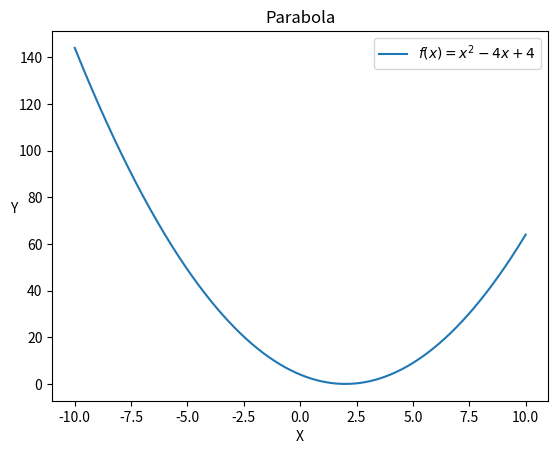
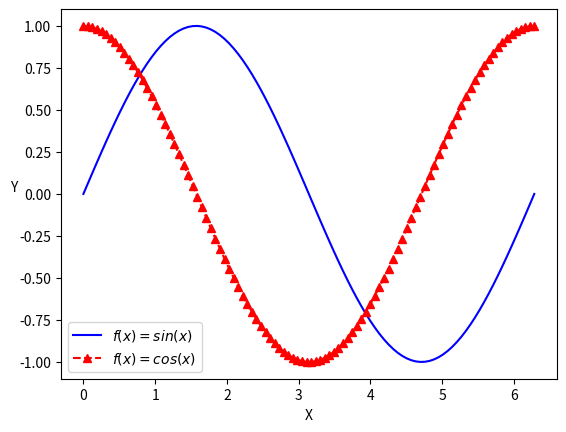
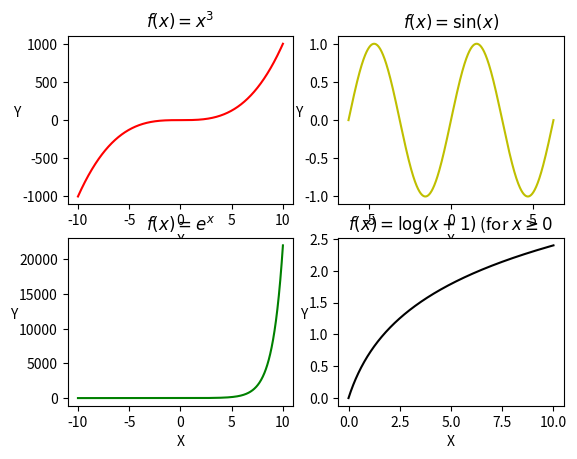
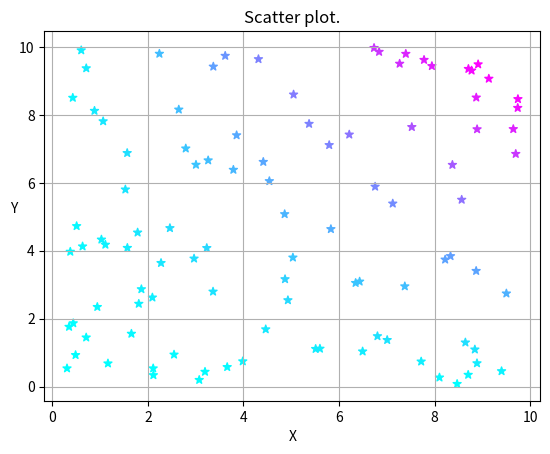
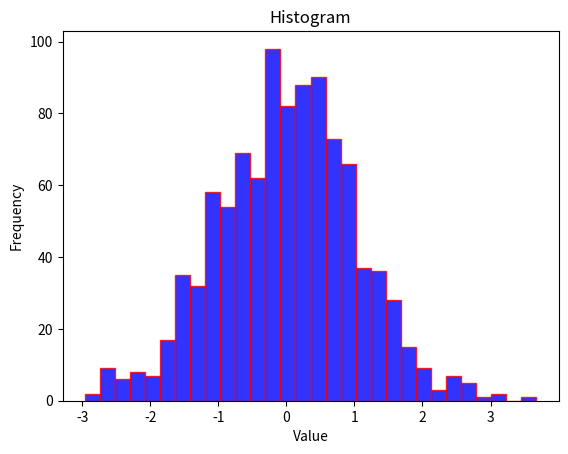
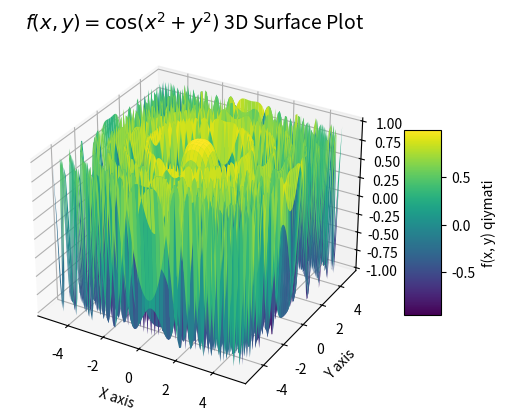
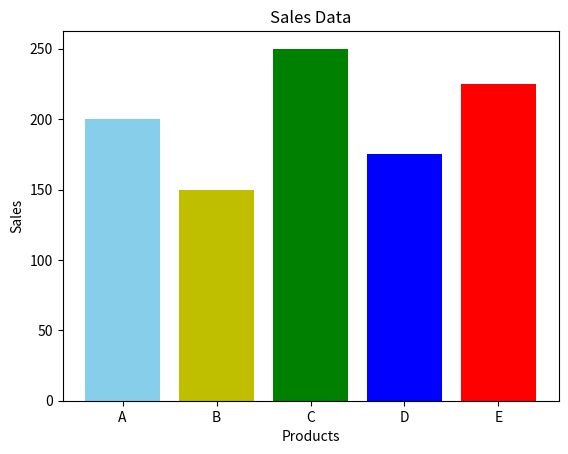
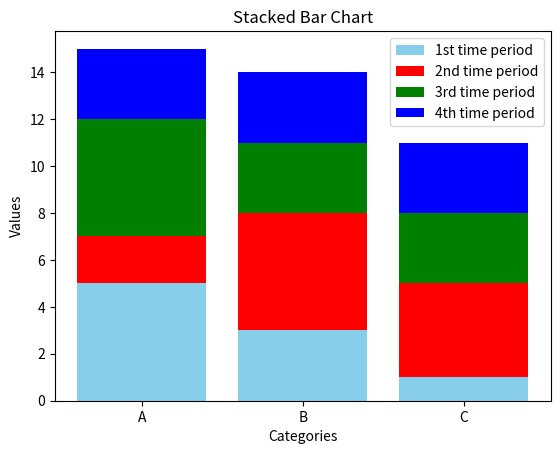

Recreate these plots in Python, in order.
# #### **1. Basic Plotting**
# - **Task**: Plot the function $ f(x) = x^2 - 4x + 4 $ for $ x $ values between -10 and 10. Customize the plot with appropriate labels for the axes and a title.
import numpy as np
import matplotlib.pyplot as plt

x = np.linspace(-10, 10, 10000)
def func1(x):
    return x ** 2 -4 * x + 4
y = func1(x)
plt.plot(x, y, label = '$f(x) = x^2 - 4x + 4$')
plt.title('Parabola')
plt.xlabel('X')
plt.ylabel('Y', rotation = 0)
plt.legend()
plt.show()




# ---

# #### **2. Sine and Cosine Plot**
# - **Task**: Plot $ \sin(x) $ and $ \cos(x) $ on the same graph for $ x $ values ranging from 0 to $ 2\pi $. Use different line styles, markers, and colors to distinguish between the two functions. Add a legend.
x = np.linspace(0, 2 * np.pi, 100)
y1 = np.sin(x)
y2 = np.cos(x)

plt.plot(x, y1, 'b-', label = '$f(x) = sin(x)$')
plt.plot(x, y2, 'r--^', label = '$f(x) = cos(x)$')
plt.xlabel('X')
plt.ylabel('Y', rotation = 0)
plt.legend()
plt.show()

# ---


# #### **3. Subplots**
# - **Task**: Create a 2x2 grid of subplots. In each subplot, plot:
#   - Top-left: $ f(x) = x^3 $
#   - Top-right: $ f(x) = \sin(x) $
#   - Bottom-left: $ f(x) = e^x $
#   - Bottom-right: $ f(x) = \log(x+1) $ (for $ x \geq 0 $)

#   Customize each plot with titles, axis labels, and different colors.
x1 = np.linspace(-10, 10, 1000)
y1 = x1 ** 3
x2 = np.linspace(- 2 * np.pi, 2 * np.pi, 1000)
y2 = np.sin(x2)
x3 = np.linspace(-10, 10, 1000)
y3 = np.e ** x3
x4 = np.linspace(0, 10, 1000)
y4 = np.log(x4 + 1)
plt.subplot(2, 2, 1)
plt.plot(x1, y1, 'r')
plt.title('$ f(x) = x^3 $')
plt.xlabel('X')
plt.ylabel('Y', rotation = 0)

plt.subplot(2, 2, 2)
plt.plot(x2, y2, 'y')
plt.title('$ f(x) = \sin(x) $')
plt.xlabel('X')
plt.ylabel('Y', rotation = 0)

plt.subplot(2, 2, 3)
plt.plot(x3, y3, 'g')
plt.title('$ f(x) = e^x $')
plt.xlabel('X')
plt.ylabel('Y', rotation = 0)

plt.subplot(2, 2, 4)
plt.plot(x4, y4, 'k')
plt.title('$ f(x) = \log(x+1) $ (for $ x \geq 0 $')
plt.xlabel('X')
plt.ylabel('Y', rotation = 0)

plt.show()



# ---

# #### **4. Scatter Plot**
# - **Task**: Create a scatter plot of 100 random points in a 2D space. The x and y values should be randomly generated from a uniform distribution between 0 and 10. Use different colors and markers for the points. Add a title, axis labels, and a grid.
x = np.random.uniform(0, 10, 100)
y = np.random.uniform(0, 10, 100)

plt.scatter(x, y, c = x * y, cmap = 'cool', marker= '*')
plt.title('Scatter plot.')
plt.xlabel('X')
plt.ylabel('Y', rotation = 0)
plt.grid(True)
plt.show()

# ---

# #### **5. Histogram**
# - **Task**: Generate a random dataset of 1000 values sampled from a normal distribution (mean=0, std=1). Plot a histogram of the data with 30 bins. Add a title and axis labels. Adjust the transparency of the bars using the `alpha` parameter.
dataset = np.random.normal(loc=0.0, scale=1.0, size=1000)
plt.hist(dataset, bins= 30, color='b', edgecolor = 'r', alpha = 0.8)
plt.title('Histogram')
plt.xlabel('Value')
plt.ylabel('Frequency')
plt.show()

# ---

# #### **6. 3D Plotting**
# - **Task**: Create a 3D surface plot for the function $ f(x, y) = \cos(x^2 + y^2) $ over the range of $ x $ and $ y $ values from -5 to 5. Use a suitable colormap and add a colorbar. Set appropriate labels for the axes and title.
x = np.linspace(-5, 5, 100)
y = np.linspace(-5, 5, 100)
xx, yy = np.meshgrid(x, y)
zz = np.cos(xx ** 2 + yy ** 2)
plt.figure()
ax = plt.axes(projection = '3d')
surf = ax.plot_surface(xx, yy, zz, cmap='viridis', edgecolor='none')
plt.colorbar(surf, ax=ax, shrink=0.5, aspect=5, label='f(x, y) qiymati')
ax.set_title(r'$f(x, y) = \cos(x^2 + y^2)$ 3D Surface Plot', fontsize=14)
ax.set_xlabel('X axis')
ax.set_ylabel('Y axis')
ax.set_zlabel('Z axis')
plt.show()


# ---

# #### **7. Bar Chart**
# - **Task**: Create a vertical bar chart displaying the sales data for five different products: `['Product A', 'Product B', 'Product C', 'Product D', 'Product E']`. The sales values for each product are `[200, 150, 250, 175, 225]`. Customize the chart with a title, axis labels, and different bar colors.
products = ['A', 'B', 'C', 'D', 'E']
sales = [200, 150, 250, 175, 225]
colors = ['skyblue', 'y', 'g', 'b', 'r']
plt.bar(products, sales, color = colors)
plt.title('Sales Data')
plt.xlabel('Products')
plt.ylabel('Sales')
plt.show()

# ---

# #### **8. Stacked Bar Chart**
# - **Task**: Create a stacked bar chart that shows the contribution of three different categories (`'Category A'`, `'Category B'`, and `'Category C'`) over four time periods (`'T1'`, `'T2'`, `'T3'`, `'T4'`). Use sample data for each category at each time period. Customize the chart with a title, axis labels, and a legend.

categories = ['A', 'B', 'C']
T1 = np.array([5, 3, 1])
T2 = np.array([2, 5, 4])
T3 = np.array([5, 3, 3])
T4 = np.array([3, 3, 3])

plt.bar(categories, T1, label = '1st time period', color = 'skyblue')
plt.bar(categories, T2, bottom = T1, label = '2nd time period', color = 'r')
plt.bar(categories, T3, bottom = T1 + T2, label = '3rd time period', color = 'g')
plt.bar(categories, T4, bottom = T1 + T2 + T3, label = '4th time period', color = 'b')

plt.title('Stacked Bar Chart')
plt.xlabel('Categories')
plt.ylabel('Values')
plt.legend()
plt.show()
